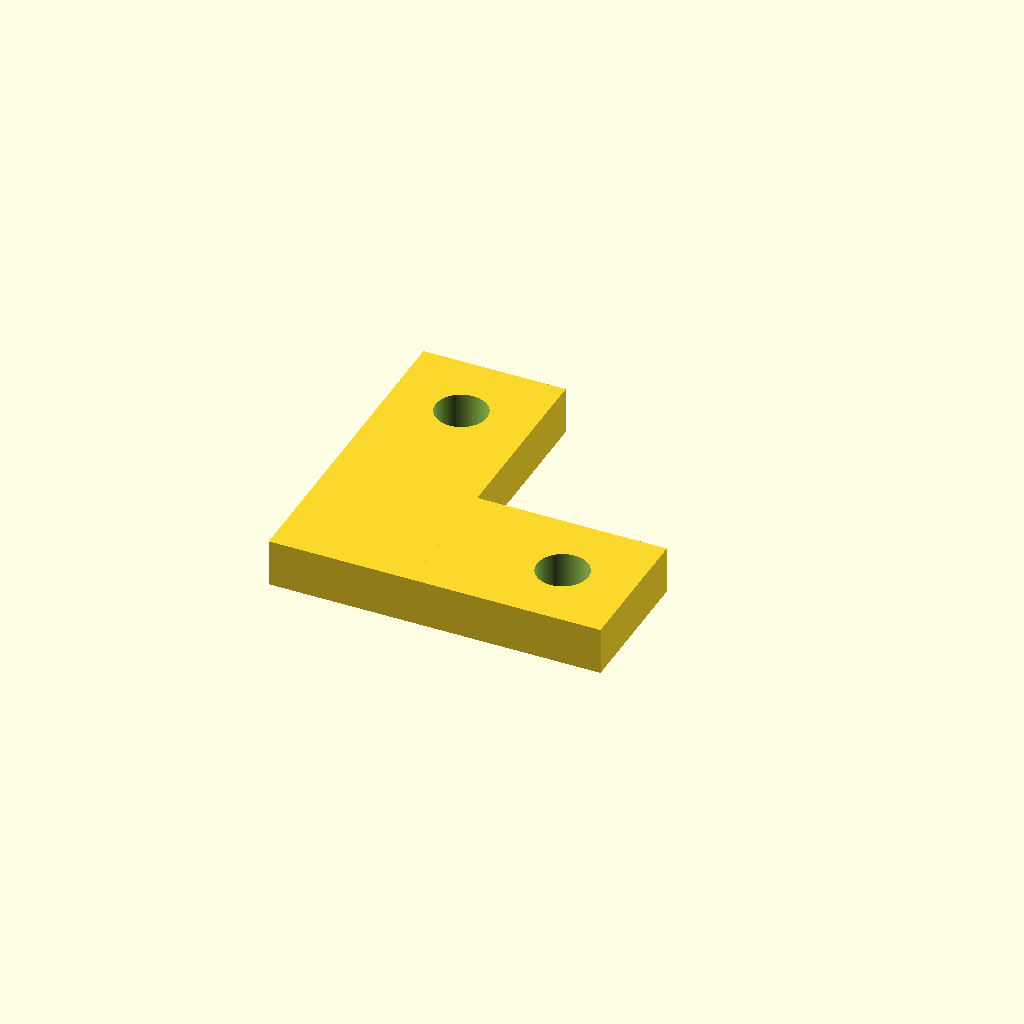
Cell 1 — every parameter at its default value.
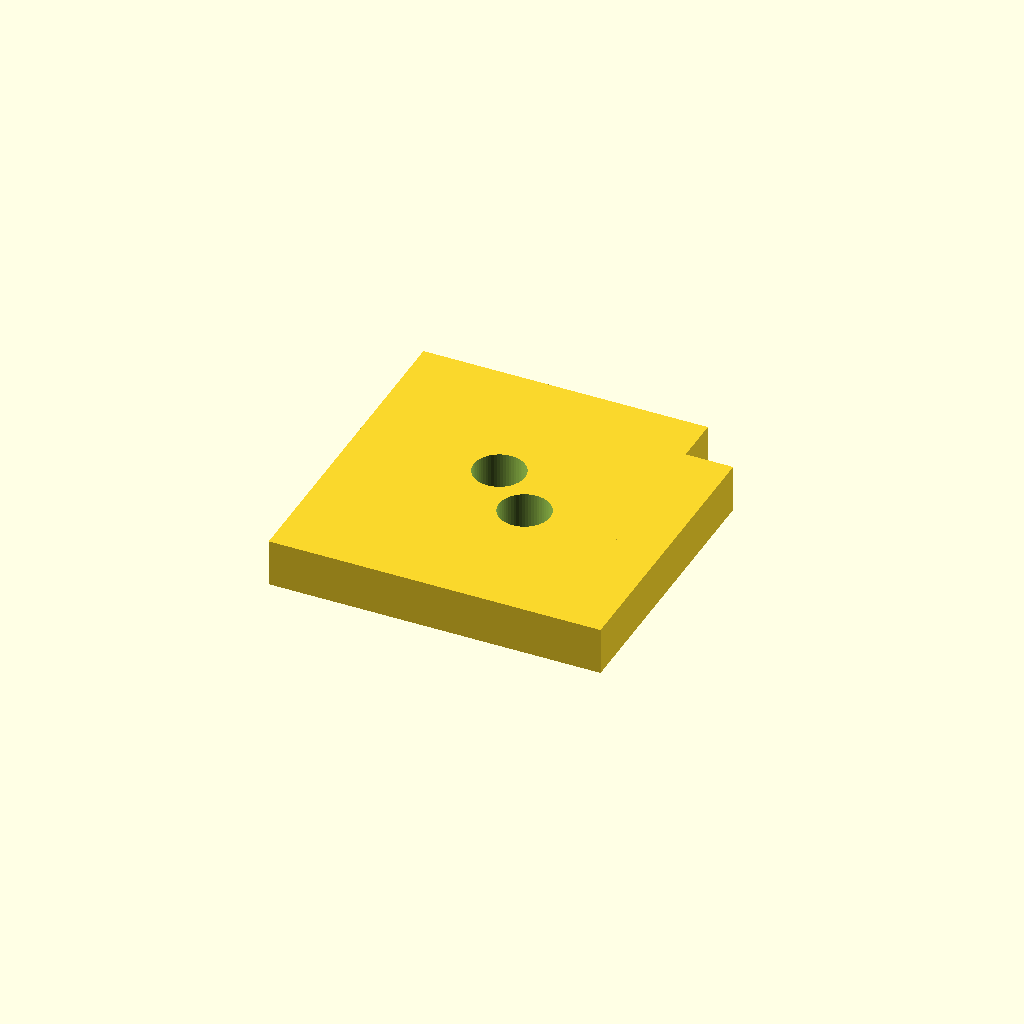
Cell 2 — profile set to 30, the other parameters unchanged.
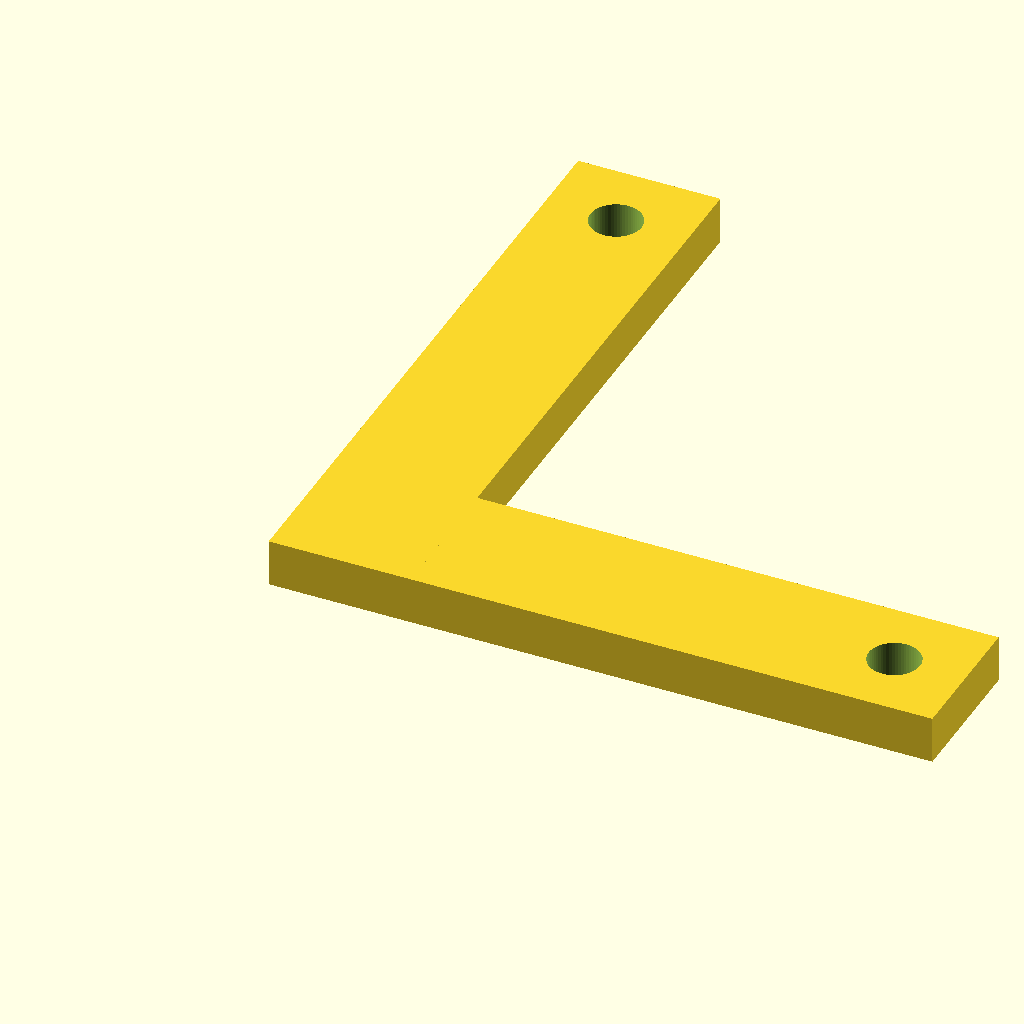
Cell 3 — arm set to 70, the other parameters unchanged.
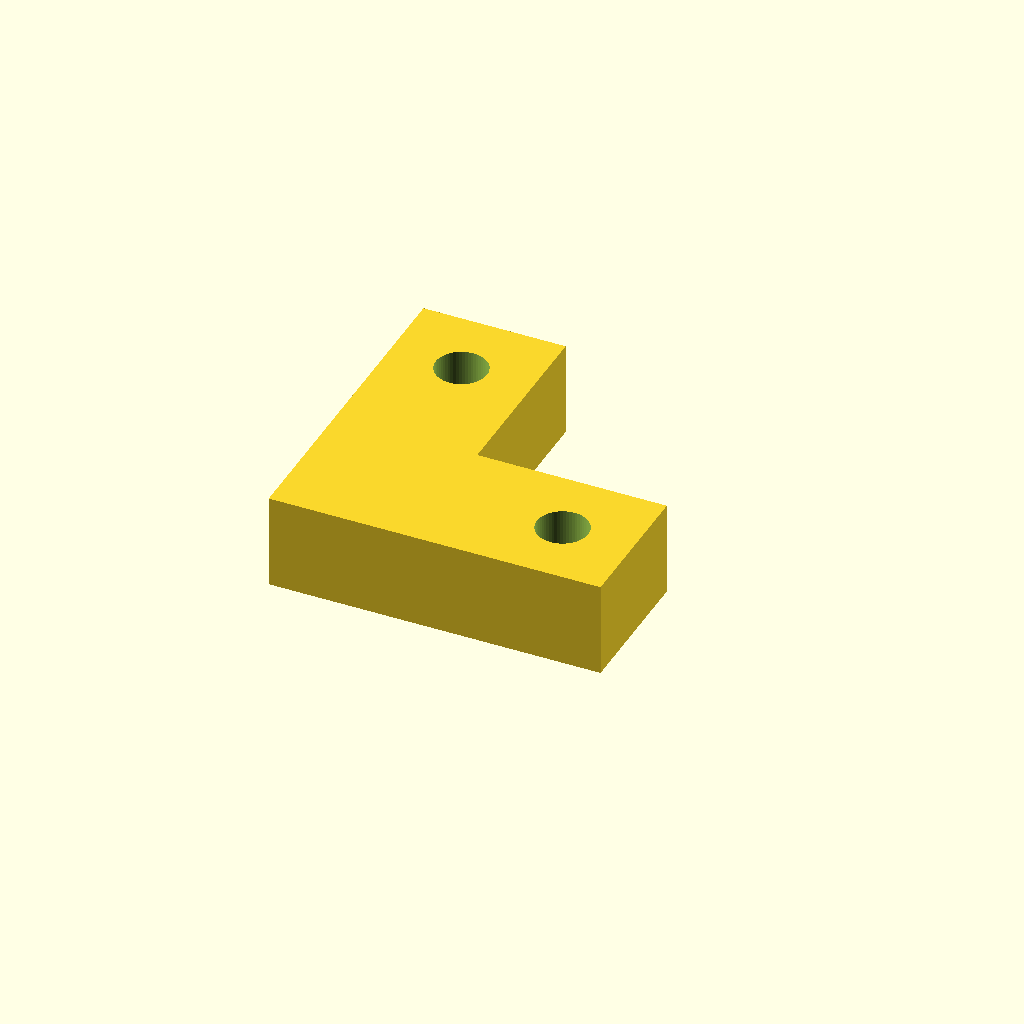
Cell 4: the same model with plate_t = 10.
All cells are drawn from one camera (rotation 55°, 0°, 25°, orthographic, colour scheme Cornfield), so only the parameter changes between them.
OpenSCAD source file optional_data/data/parts/part_0759.scad:
// V-slot corner connector.
$fn = 60;
eps = 0.02;
profile = 15;
arm = 35;
plate_t = 5;
difference() {
    union() { cube([arm,profile,plate_t]); cube([profile,arm,plate_t]); }
    for (p=[[profile/2,arm-profile/2],[arm-profile/2,profile/2]]) translate([p[0],p[1],-eps]) cylinder(d=5.4,h=plate_t+2*eps);
}
Parameter table extracted from the source (name, type, default, range or options):
eps: number, default 0.02
profile: number, default 15
arm: number, default 35
plate_t: number, default 5
